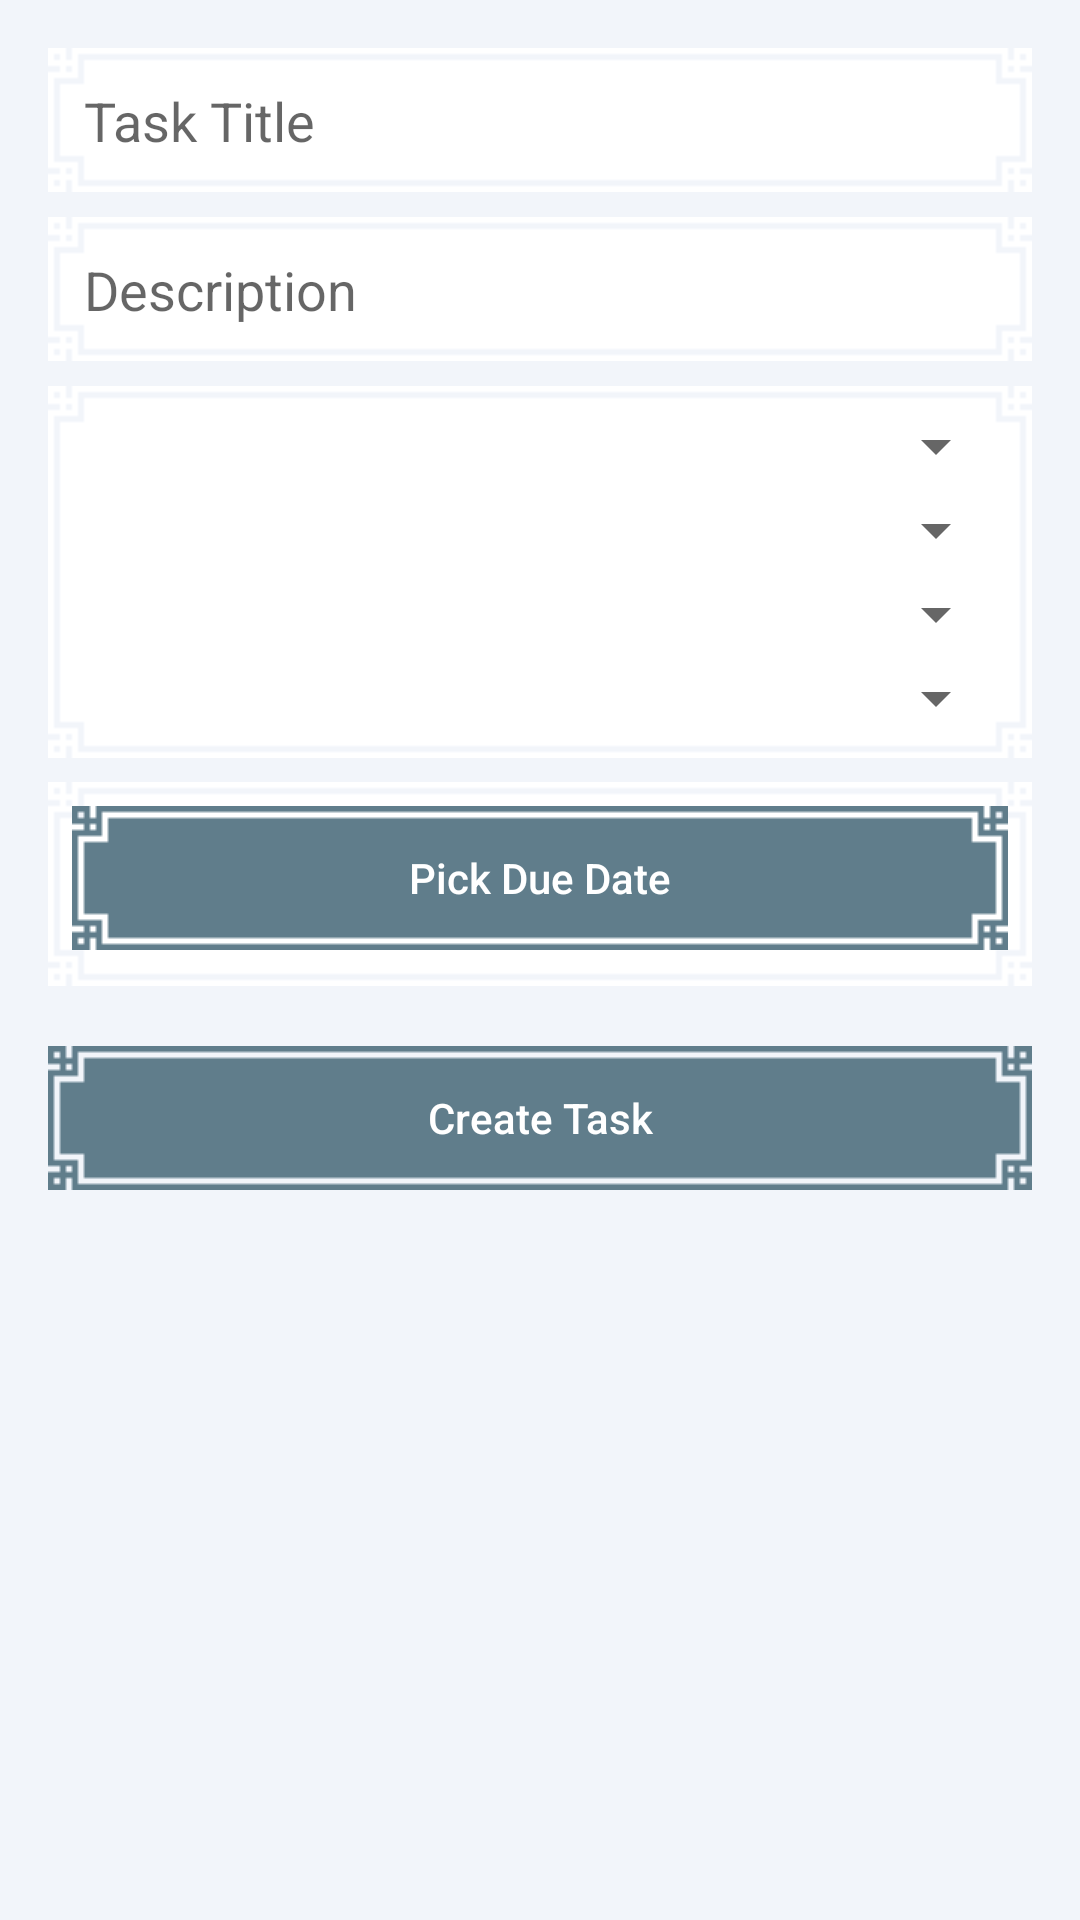

The Android layout XML behind this screen, and the referenced resources:
<!-- AndroidManifest.xml: application theme Theme.ShopApp -->
<!-- res/layout/fragment_create_task.xml -->
<ScrollView xmlns:android="http://schemas.android.com/apk/res/android"
    android:layout_width="match_parent"
    android:layout_height="match_parent"
    android:padding="16dp">

    <LinearLayout
        android:layout_width="match_parent"
        android:layout_height="wrap_content"
        android:orientation="vertical"
        android:gravity="center_horizontal">

        
        <LinearLayout
            style="@style/PixelPanelFilledStyle"
            android:layout_width="match_parent"
            android:layout_height="wrap_content"
            android:orientation="vertical"
            android:padding="8dp"
            android:layout_marginBottom="8dp">

            <EditText
                android:id="@+id/editTaskTitle"
                android:hint="Task Title"
                android:layout_width="match_parent"
                android:layout_height="wrap_content"
                android:background="@android:color/transparent"
                android:padding="4dp"/>
        </LinearLayout>

        
        <LinearLayout
            style="@style/PixelPanelFilledStyle"
            android:layout_width="match_parent"
            android:layout_height="wrap_content"
            android:orientation="vertical"
            android:padding="8dp"
            android:layout_marginBottom="8dp">

            <EditText
                android:id="@+id/editTaskDescription"
                android:hint="Description"
                android:layout_width="match_parent"
                android:layout_height="wrap_content"
                android:background="@android:color/transparent"
                android:padding="4dp"/>
        </LinearLayout>

        
        <LinearLayout
            style="@style/PixelPanelFilledStyle"
            android:layout_width="match_parent"
            android:layout_height="wrap_content"
            android:orientation="vertical"
            android:padding="8dp"
            android:layout_marginBottom="8dp">

            <Spinner
                android:id="@+id/spinnerCategory"
                android:layout_width="match_parent"
                android:layout_height="wrap_content"/>

            <Spinner
                android:id="@+id/spinnerFrequency"
                android:layout_width="match_parent"
                android:layout_height="wrap_content"
                android:layout_marginTop="4dp"/>

            <Spinner
                android:id="@+id/spinnerDifficulty"
                android:layout_width="match_parent"
                android:layout_height="wrap_content"
                android:layout_marginTop="4dp"/>

            <Spinner
                android:id="@+id/spinnerImportance"
                android:layout_width="match_parent"
                android:layout_height="wrap_content"
                android:layout_marginTop="4dp"/>
        </LinearLayout>

        
        <LinearLayout
            style="@style/PixelPanelFilledStyle"
            android:layout_width="match_parent"
            android:layout_height="wrap_content"
            android:orientation="vertical"
            android:padding="8dp"
            android:layout_marginBottom="8dp">

            <Button
                android:id="@+id/btnPickDueDate"
                style="@style/PixelButtonStyle"
                android:text="Pick Due Date"
                android:layout_width="match_parent"
                android:layout_height="wrap_content"
                android:layout_marginBottom="4dp"/>

            <Button
                android:id="@+id/btnPickStartDate"
                style="@style/PixelButtonStyle"
                android:text="Pick Start Date"
                android:layout_width="match_parent"
                android:layout_height="wrap_content"
                android:layout_marginBottom="4dp"
                android:visibility="gone"/>

            <Button
                android:id="@+id/btnPickEndDate"
                style="@style/PixelButtonStyle"
                android:text="Pick End Date"
                android:layout_width="match_parent"
                android:layout_height="wrap_content"
                android:visibility="gone"/>
        </LinearLayout>

        
        <LinearLayout
            style="@style/PixelPanelFilledStyle"
            android:id="@+id/repeatLayout"
            android:layout_width="match_parent"
            android:layout_height="wrap_content"
            android:orientation="vertical"
            android:padding="8dp"
            android:layout_marginBottom="8dp"
            android:visibility="gone">

            <EditText
                android:id="@+id/editRepeatInterval"
                android:hint="Repeat Interval (number)"
                android:inputType="number"
                android:layout_width="match_parent"
                android:layout_height="wrap_content"
                android:background="@android:color/transparent"
                android:padding="4dp"/>

            <Spinner
                android:id="@+id/spinnerRepeatUnit"
                android:layout_width="match_parent"
                android:layout_height="wrap_content"
                android:layout_marginTop="4dp"/>
        </LinearLayout>

        
        <Button
            android:id="@+id/btnCreateTask"
            style="@style/PixelButtonStyle"
            android:text="Create Task"
            android:layout_width="match_parent"
            android:layout_height="wrap_content"
            android:layout_marginTop="12dp"/>

    </LinearLayout>
</ScrollView>
<!-- resources referenced by this layout -->
<resources>
  <style name="PixelButtonStyle" parent="Widget.AppCompat.Button">
          <item name="android:background">@drawable/panel_028</item>
          <item name="android:backgroundTint">@color/buttonBackgroundColor</item>
          <item name="android:textColor">@color/buttonTextColor</item>
          <item name="android:paddingStart">20dp</item>
          <item name="android:paddingEnd">20dp</item>
          <item name="android:textAllCaps">false</item>
      </style>
  <style name="PixelPanelFilledStyle">
          <item name="android:background">@drawable/panel_028</item>
          <item name="android:backgroundTint">@color/panelColor</item>
          <item name="android:padding">16dp</item>
      </style>
  <style name="Theme.ShopApp" parent="Theme.MaterialComponents.DayNight.NoActionBar">
          <item name="colorPrimary">@color/colorPrimary</item>
          <item name="colorPrimaryVariant">@color/colorPrimaryVariant</item>
          <item name="colorOnPrimary">@color/colorOnPrimary</item>
          <item name="colorSecondary">@color/colorAccent</item>
          <item name="colorOnSecondary">@color/black</item>
          <item name="android:statusBarColor">@color/backgroundColor</item>
          <item name="android:windowLightStatusBar" tools:targetApi="m">true</item>
          <item name="android:windowBackground">@color/backgroundColor</item>
          <item name="android:textColor">@color/textColorPrimary</item>
          <item name="windowActionBar">false</item>
          <item name="windowNoTitle">true</item>
      </style>
  <color name="buttonBackgroundColor">#607D8B</color>
  <color name="buttonTextColor">#FFFFFF</color>
  <color name="panelColor">#FFFFFF</color>
  <color name="colorPrimary">#7A9CC6</color>
  <color name="colorPrimaryVariant">#5A6F8C</color>
  <color name="colorOnPrimary">#FFFFFF</color>
  <color name="colorAccent">#C99A2E</color>
  <color name="black">#FF000000</color>
  <color name="backgroundColor">#F2F5FA</color>
  <color name="textColorPrimary">#1E1E2E</color>
</resources>
